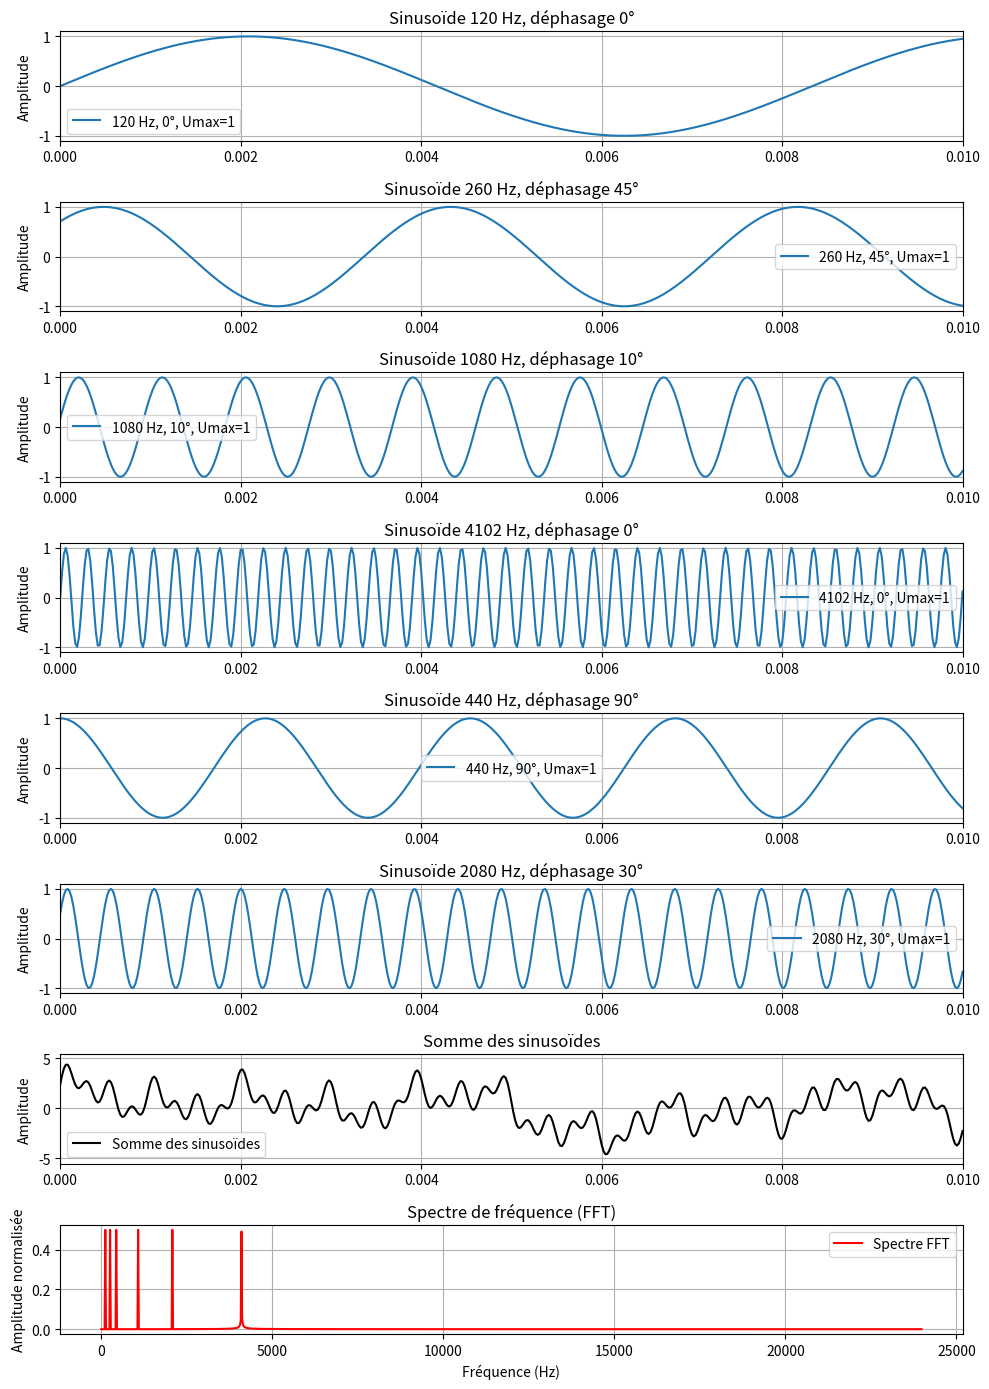

This figure's Python source:
import numpy as np
import matplotlib.pyplot as plt

# Paramètres globaux
fs = 48000  # Fréquence d'échantillonnage en Hz (nombre de points par seconde)
duration = 0.05  # Durée des sinusoïdes en secondes (ici, 50 ms)
t_specific = 21e-6  # Un instant spécifique pour lequel on calcule une valeur (21 microsecondes)

# Paramètres des sinusoïdes
frequences = [120, 260, 1080, 4102, 440, 2080]  # Fréquences des sinusoïdes en Hz
dephasages = [0, 45, 10, 0, 90, 30]  # Déphasages correspondants en degrés
amplitudes = [1, 1, 1, 1, 1, 1]  # Amplitudes maximales fixées à 1 (normalisées)

# Initialisation de l'axe temporel
t = np.linspace(0, duration, int(fs * duration), endpoint=False)  
# Création d'un tableau `t` représentant le temps, échantillonné entre 0 et `duration`
# Le nombre de points est donné par `fs * duration` (ici, 2400 points pour 50 ms)

# Initialisation de la somme des sinusoïdes (toutes les valeurs sont initialisées à 0)
signal_sum = np.zeros_like(t)

# Initialisation des sous-graphiques (un pour chaque sinusoïde, plus un pour la somme et la FFT)
n = len(frequences) + 2  # Nombre total de sous-graphiques : une par sinusoïde, un pour la somme, un pour la FFT
fig, axes = plt.subplots(n, 1, figsize=(10, 14), sharex=False)
# Création d'une figure avec `n` sous-graphiques empilés verticalement

# Génération et tracé des sinusoïdes individuelles
for i, (freq, phase, amp) in enumerate(zip(frequences, dephasages, amplitudes)):  
    # Boucle sur chaque fréquence, déphasage et amplitude
    
    dephasage_rad = np.deg2rad(phase)  
    # Conversion du déphasage de degrés en radians (car np.sin() attend des radians)
    
    omega = 2 * np.pi * freq  # Calcul de la pulsation ω = 2πf
    y = amp * np.sin(omega * t + dephasage_rad)  
    # Calcul de la sinusoïde avec la formule Umax * sin(ωt + déphasage)
    
    signal_sum += y  
    # Ajout de la sinusoïde actuelle à la somme des sinusoïdes
    
    f_t_specific = amp * np.sin(omega * t_specific + dephasage_rad)  
    # Calcul de la valeur instantanée de la sinusoïde à t_specific
    
    print(f"Sinusoïde {freq} Hz, déphasage {phase}° : f({t_specific:.2e}s) = {f_t_specific:.5f}")
    # Affichage de la valeur instantanée calculée
    
    axes[i].plot(t, y, label=f'{freq} Hz, {phase}°, Umax={amp}')  
    # Tracé de la sinusoïde dans son propre sous-graphe
    
    axes[i].set_title(f"Sinusoïde {freq} Hz, déphasage {phase}°")  
    # Ajout d'un titre indiquant les paramètres de la sinusoïde
    
    axes[i].set_ylabel("Amplitude")  # Étiquette de l'axe Y
    axes[i].set_xlim(0, 0.01)  # Zoom sur les premières périodes de la sinusoïde pour une meilleure lisibilité
    axes[i].grid(True)  # Affichage de la grille
    axes[i].legend()  # Affichage de la légende avec les paramètres

# Tracé de la somme des sinusoïdes
axes[-2].plot(t, signal_sum, label="Somme des sinusoïdes", color="black")  
# La somme des sinusoïdes est tracée sur l'avant-dernier sous-graphe

axes[-2].set_title("Somme des sinusoïdes")  # Titre de ce graphique
axes[-2].set_ylabel("Amplitude")  # Étiquette de l'axe Y
axes[-2].set_xlim(0, 0.01)  # Zoom sur les premières périodes
axes[-2].grid(True)  # Affichage de la grille
axes[-2].legend()  # Affichage de la légende

# Calcul de la FFT de la somme des sinusoïdes
fft_result = np.fft.fft(signal_sum)  
# Calcul de la transformée de Fourier rapide (FFT) de la somme des sinusoïdes

frequencies = np.fft.fftfreq(len(t), d=1/fs)  
# Calcul des fréquences associées à la FFT, en fonction de l'échantillonnage
print(frequencies) #Affichage dans la console des "frequencies"

half_n = len(t) // 2  # On garde seulement la moitié positive (le spectre est symétrique)
frequencies_positive = frequencies[:half_n]  # Extraction des fréquences positives
fft_magnitude = np.abs(fft_result[:half_n]) / len(t)  
# Extraction des amplitudes FFT positives et normalisation (division par la taille du signal)

# Tracé du spectre FFT
axes[-1].plot(frequencies_positive, fft_magnitude, label="Spectre FFT", color="red")  
# Tracé du spectre de fréquence (FFT) dans le dernier sous-graphe

axes[-1].set_title("Spectre de fréquence (FFT)")  # Titre
axes[-1].set_xlabel("Fréquence (Hz)")  # Étiquette de l'axe X
axes[-1].set_ylabel("Amplitude normalisée")  # Étiquette de l'axe Y
axes[-1].grid(True)  # Affichage de la grille
axes[-1].legend()  # Affichage de la légende

# Ajustement de l'affichage
plt.tight_layout()  # Réglage automatique des espaces entre les graphiques
plt.show()  # Affichage de tous les graphiques
